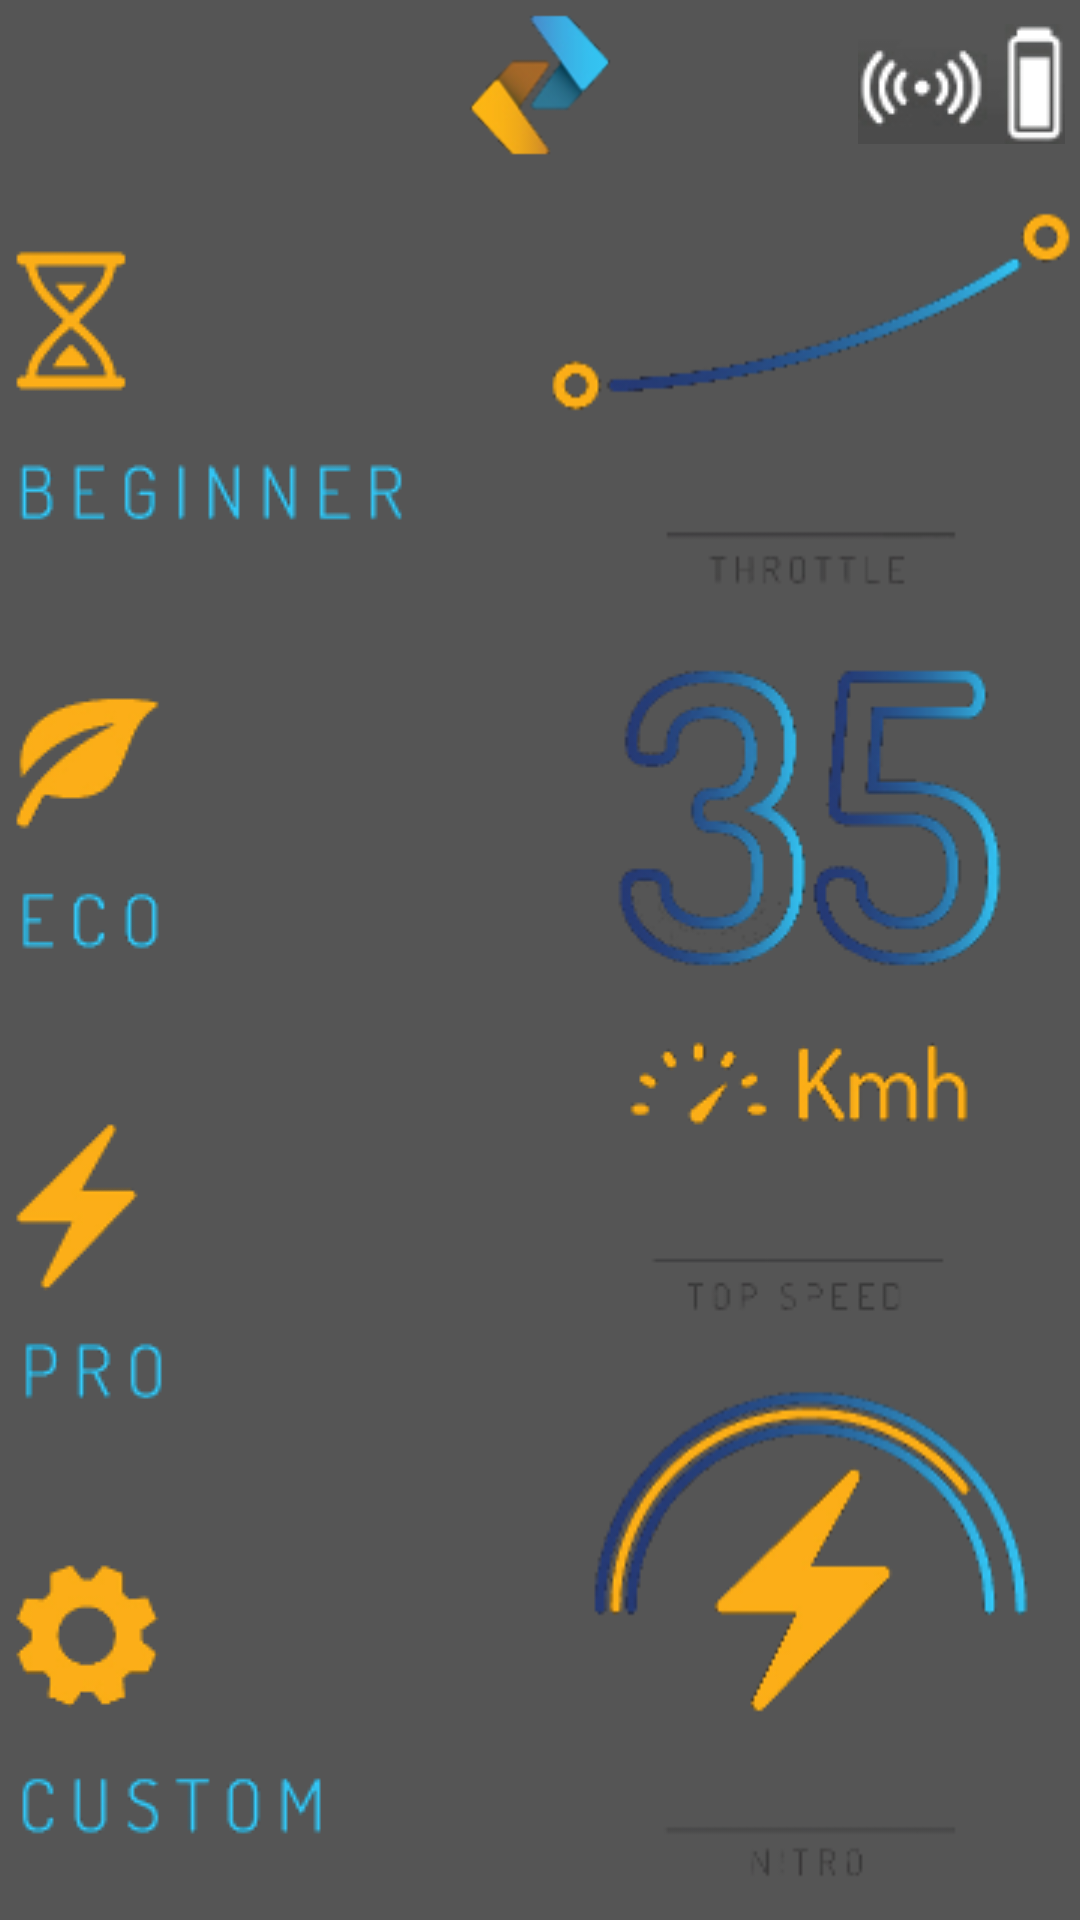

Reconstruct the res/layout file that produces this screen, plus the resources it refers to.
<!-- AndroidManifest.xml: activity theme AppTheme.NoActionBar -->
<!-- res/layout/activity_main.xml -->
<?xml version="1.0" encoding="utf-8"?>
<android.support.v4.widget.DrawerLayout xmlns:android="http://schemas.android.com/apk/res/android"
    xmlns:app="http://schemas.android.com/apk/res-auto"
    xmlns:tools="http://schemas.android.com/tools"
    android:id="@+id/drawer_layout"
    android:layout_width="match_parent"
    android:layout_height="match_parent"
    android:fitsSystemWindows="true"
    tools:openDrawer="start">

    <include
        layout="@layout/app_bar_main"
        android:layout_width="match_parent"
        android:layout_height="match_parent" />
    
    <android.support.design.widget.NavigationView
        android:id="@+id/nav_view"
        android:layout_width="wrap_content"
        android:layout_height="match_parent"
        android:layout_gravity="start"
        android:fitsSystemWindows="true"
        android:background="@color/menuBackground"
        app:itemTextColor="@color/white"
        app:paddingStart="30dp"
        app:menu="@menu/activity_main_drawer"
        android:theme="@style/AppTheme"/>


</android.support.v4.widget.DrawerLayout>
<!-- res/layout/app_bar_main.xml (included above) -->
<?xml version="1.0" encoding="utf-8"?>
<android.support.design.widget.CoordinatorLayout xmlns:android="http://schemas.android.com/apk/res/android"
    xmlns:app="http://schemas.android.com/apk/res-auto"
    xmlns:tools="http://schemas.android.com/tools"
    android:layout_width="match_parent"
    android:layout_height="match_parent"
    android:fitsSystemWindows="true"
    tools:context="engineering.unlimited.patineta.MainActivity"
    app:theme="@style/AppTheme"
    android:background="#555555">
    <LinearLayout
        android:layout_width="match_parent"
        android:layout_height="match_parent"
        android:orientation="vertical">
        <include layout="@layout/toolbar"/>


        <include layout="@layout/content_main" />

    </LinearLayout>


</android.support.design.widget.CoordinatorLayout>
<!-- res/layout/toolbar.xml (included above) -->
<android.support.v7.widget.Toolbar
    xmlns:android="http://schemas.android.com/apk/res/android"
    xmlns:app="http://schemas.android.com/apk/res-auto"
    android:id="@+id/toolbar"
    android:layout_width="match_parent"
    android:layout_height="?attr/actionBarSize"
    android:elevation="4dp">
    // Code for your Left Button
    <ImageView
        android:id="@+id/toolbar_logo"
        android:src="@drawable/logo"
        android:layout_width="wrap_content"
        android:layout_height="fill_parent"
        android:layout_marginLeft="0dp"
        android:layout_marginRight="0dp"
        android:layout_marginTop="4dp"
        android:layout_marginBottom="4dp"
        android:layout_gravity="center"
        android:gravity="center"/>
    // Code for your Right Button
    <ImageView
        android:id="@+id/toolbar_battery"
        android:src="@drawable/battery"
        android:layout_width="wrap_content"
        android:layout_height="fill_parent"
        android:layout_marginRight="5dp"
        android:layout_marginEnd="5dp"
        android:layout_marginTop="4dp"
        android:layout_marginBottom="4dp"
        android:layout_gravity="right" />
</android.support.v7.widget.Toolbar>
<!-- res/layout/content_main.xml (included above) -->
<?xml version="1.0" encoding="utf-8"?>
<RelativeLayout xmlns:android="http://schemas.android.com/apk/res/android"
    xmlns:app="http://schemas.android.com/apk/res-auto"
    xmlns:tools="http://schemas.android.com/tools"
    android:layout_width="match_parent"
    android:layout_height="match_parent"
    android:paddingBottom="@dimen/activity_vertical_margin"
    android:paddingLeft="@dimen/activity_horizontal_margin"
    android:paddingRight="@dimen/activity_horizontal_margin"
    android:paddingTop="@dimen/activity_vertical_margin"
    app:layout_behavior="@string/appbar_scrolling_view_behavior"
    tools:context="engineering.unlimited.patineta.MainActivity"
    tools:showIn="@layout/app_bar_main"
    android:gravity="fill_horizontal|fill_vertical">

    <LinearLayout
        android:orientation="vertical"
        android:layout_width="wrap_content"
        android:layout_height="match_parent"
        android:gravity="center_vertical|fill_vertical|clip_vertical"
        android:measureWithLargestChild="false"
        android:weightSum="4">

        <ImageButton
            android:layout_width="wrap_content"
            android:layout_height="wrap_content"
            android:id="@+id/imageButton2"
            android:background="@android:color/transparent"
            android:maxWidth="50dp"
            android:layout_alignParentLeft="true"
            android:layout_alignParentStart="true"
            android:layout_weight="1"
            android:src="@drawable/begginer" />

        <ImageButton
            android:layout_width="wrap_content"
            android:layout_height="wrap_content"
            android:id="@+id/imageButton3"
            android:src="@drawable/eco"
            android:background="@android:color/transparent"
            android:maxWidth="50dp"
            android:layout_below="@+id/imageButton2"
            android:layout_alignParentLeft="true"
            android:layout_alignParentStart="true"
            android:layout_weight="1" />

        <ImageButton
            android:layout_width="wrap_content"
            android:layout_height="wrap_content"
            android:id="@+id/imageButton4"
            android:src="@drawable/pro"
            android:background="@android:color/transparent"
            android:maxWidth="50dp"
            android:layout_below="@+id/imageButton3"
            android:layout_alignParentLeft="true"
            android:layout_alignParentStart="true"
            android:layout_weight="1" />

        <ImageButton
            android:layout_width="wrap_content"
            android:layout_height="wrap_content"
            android:id="@+id/imageButton5"
            android:src="@drawable/custom"
            android:background="@android:color/transparent"
            android:maxWidth="50dp"
            android:layout_alignParentBottom="true"
            android:layout_alignParentLeft="true"
            android:layout_alignParentStart="true"
            android:layout_weight="1" />
    </LinearLayout>

    <LinearLayout
        android:orientation="vertical"
        android:layout_width="wrap_content"
        android:layout_height="match_parent"
        android:layout_alignParentTop="true"
        android:layout_alignParentRight="false"
        android:layout_alignParentEnd="true"
        android:layout_alignParentLeft="true"
        android:weightSum="3.3"
        android:gravity="center_vertical|fill_vertical">

        <ImageView
            android:layout_width="wrap_content"
            android:layout_height="wrap_content"
            android:id="@+id/imageView2"
            android:src="@drawable/throtle"
            android:layout_weight="1.3" />

        <ImageView
            android:layout_width="wrap_content"
            android:layout_height="wrap_content"
            android:id="@+id/imageView3"
            android:src="@drawable/top_speed"
            android:layout_weight="1" />

        <ImageView
            android:layout_width="wrap_content"
            android:layout_height="wrap_content"
            android:id="@+id/imageView4"
            android:src="@drawable/nitro"
            android:layout_weight="1" />
    </LinearLayout>
</RelativeLayout>
<!-- resources referenced by this layout -->
<resources>
  <color name="menuBackground">#8031a8d3</color>
  <color name="white">#FFFFFF</color>
  <!-- drawable battery: png bitmap (drawable, 4342 bytes) -->
  <!-- drawable begginer: png bitmap (drawable, 5650 bytes) -->
  <!-- drawable custom: png bitmap (drawable, 5182 bytes) -->
  <!-- drawable eco: png bitmap (drawable, 3698 bytes) -->
  <!-- drawable logo: png bitmap (drawable, 6435 bytes) -->
  <!-- drawable nitro: png bitmap (drawable, 12589 bytes) -->
  <!-- drawable pro: png bitmap (drawable, 3331 bytes) -->
  <!-- drawable throtle: png bitmap (drawable, 5009 bytes) -->
  <!-- drawable top_speed: png bitmap (drawable, 17778 bytes) -->
  <style name="AppTheme" parent="Theme.AppCompat.Light.DarkActionBar">
          
          <item name="colorPrimary">@color/colorPrimary</item>
          <item name="colorPrimaryDark">@color/colorPrimaryDark</item>
          <item name="colorAccent">@color/colorAccent</item>
          <item name="drawerArrowStyle">@style/DrawerArrowStyle</item>
  
      </style>
  <style name="AppTheme.NoActionBar">
          <item name="windowActionBar">false</item>
          <item name="windowNoTitle">true</item>
      </style>
  <color name="colorPrimary">#3F51B5</color>
  <color name="colorPrimaryDark">#303F9F</color>
  <color name="colorAccent">#FF4081</color>
  <style name="DrawerArrowStyle" parent="Widget.AppCompat.DrawerArrowToggle">
          <item name="spinBars">true</item>
          <item name="color">@android:color/white</item>
      </style>
</resources>
